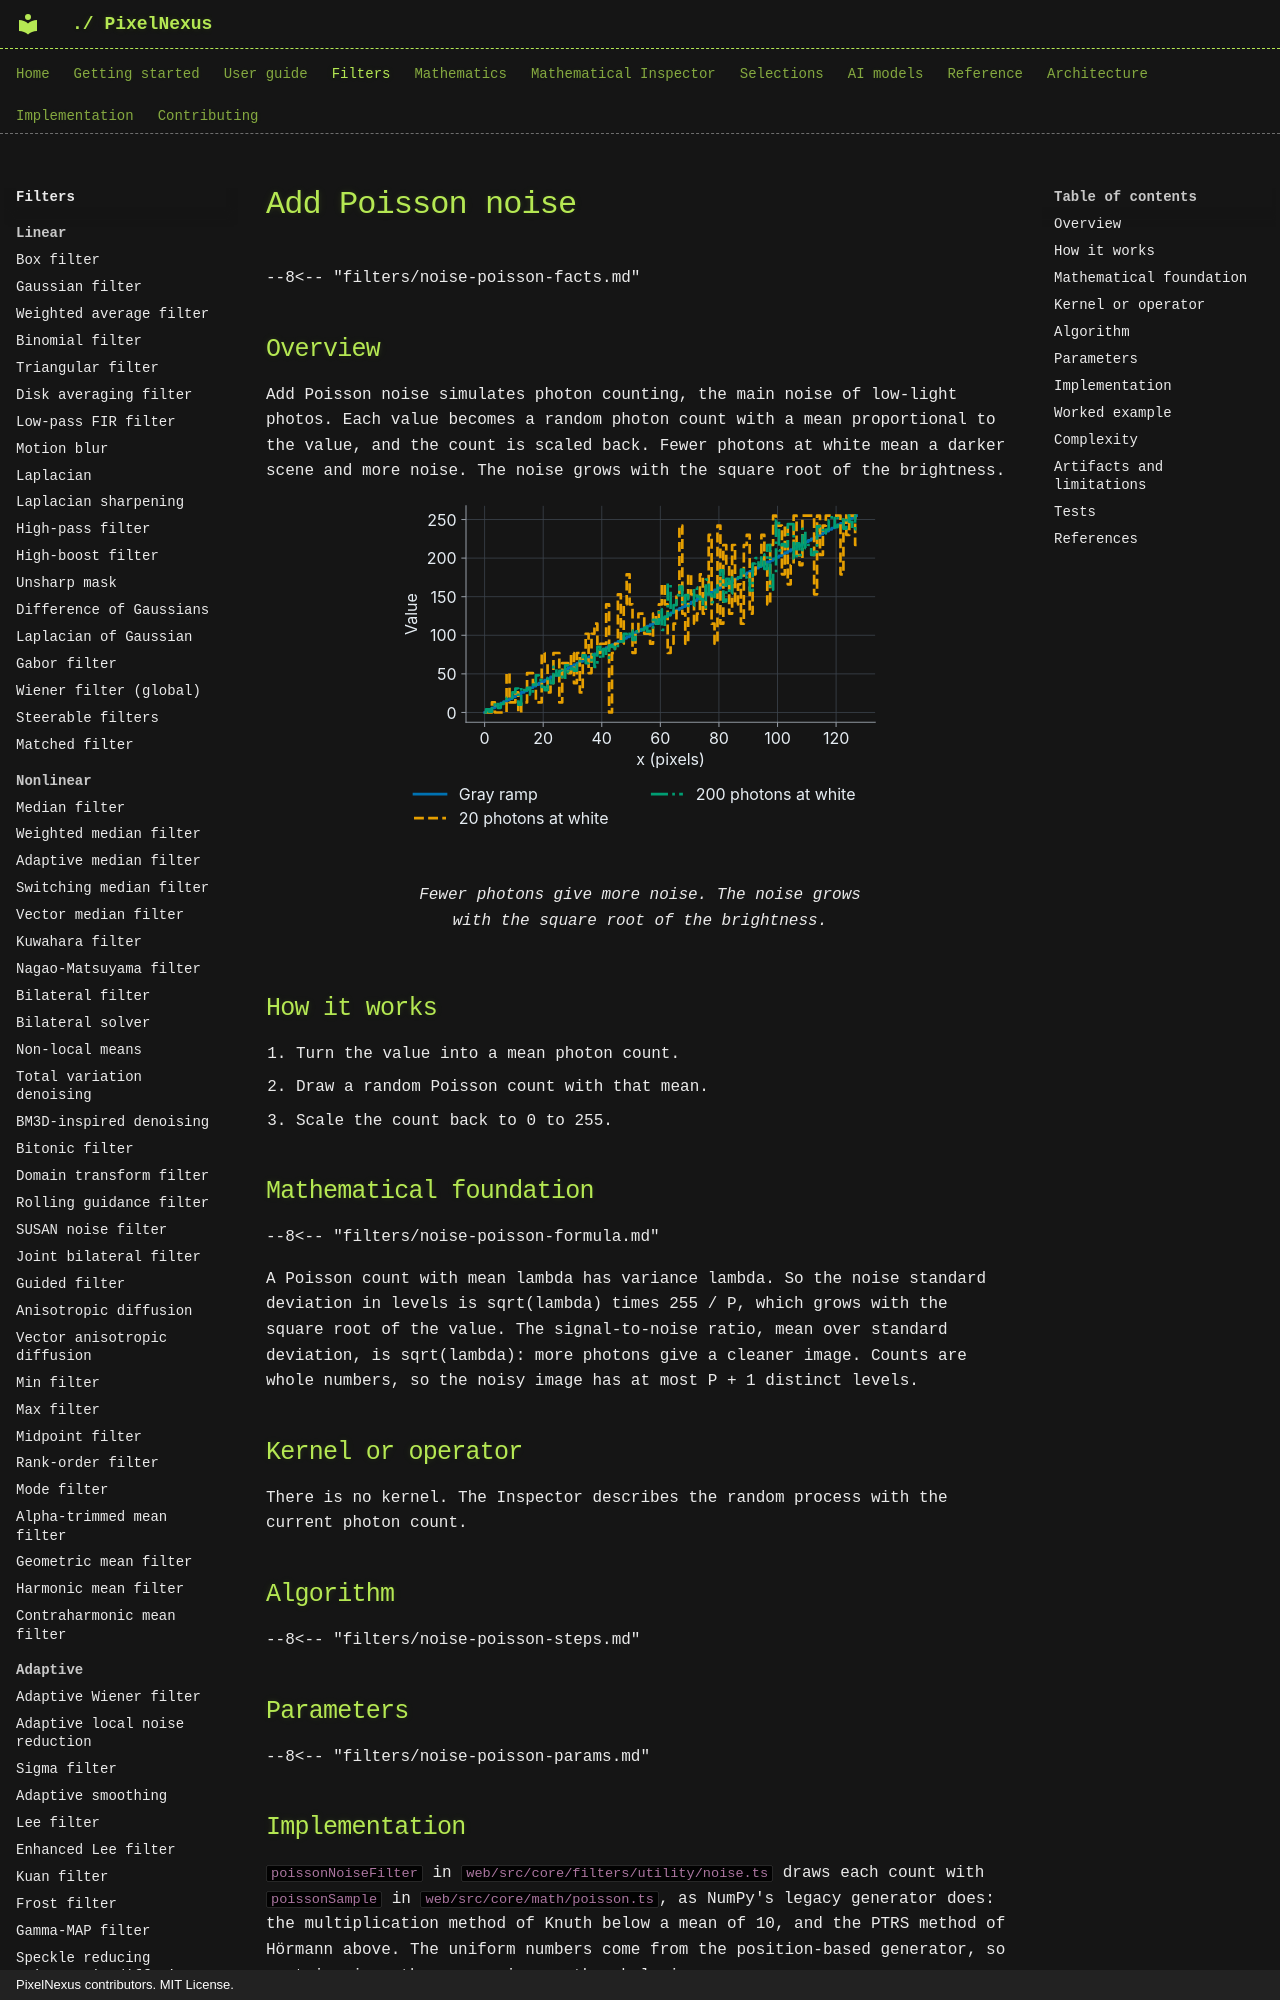

repository: mKamiAsim/pixelnexus · page: filters/utility/noise-poisson/index.html · generator: mkdocs · copyright: PixelNexus contributors. MIT License.

# Add Poisson noise

--8<-- "filters/noise-poisson-facts.md"

## Overview

Add Poisson noise simulates photon counting, the main noise of low-light photos. Each value becomes a random photon count with a mean proportional to the value, and the count is scaled back. Fewer photons at white mean a darker scene and more noise. The noise grows with the square root of the brightness.
